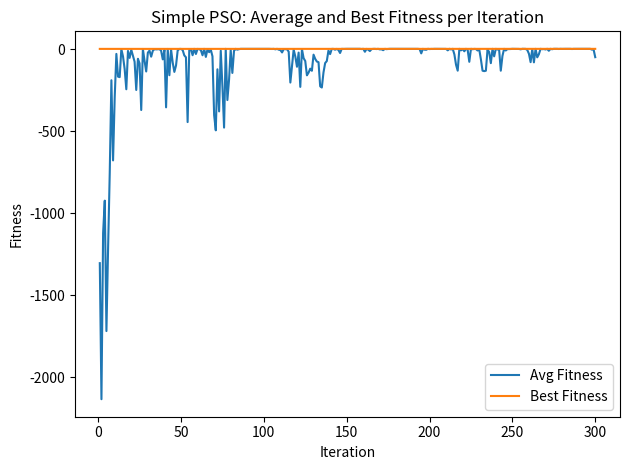
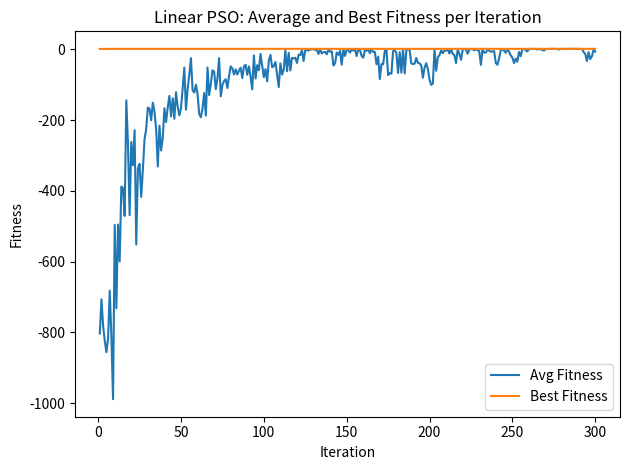

These figures' Python source, in order:
import numpy as np
import matplotlib.pyplot as plt

NUM_DIMENSIONS = 2
BOUNDARIES = {
    'MIN': -5,
    'MAX': 5
}

class Particle():
    def __init__(self, start_pos, w, c1, c2, id):
        self.x = start_pos[0]
        self.y = start_pos[1]
        self.w = w
        self.c1 = c1
        self.c2 = c2
        self.vx = 0
        self.vy = 0
        self.p_best = start_pos
        self.fitness = None
        self.id = id

    def camelback_function(self, x, y):
        return (4-2.1*x**2+(x**4)/3)*x**2 + x*y + (-4+4*y**2)*y**2

    def fitness_function(self, x, y):
        # Negative of the function because we are trying to minimize.
        return -(self.camelback_function(x, y))

    def update_personal_best(self):
        self.fitness = self.fitness_function(self.x, self.y)

        # Update Pbest
        if self.fitness > self.fitness_function(self.p_best[0], self.p_best[1]):
            self.p_best = (self.x, self.y)

class Particle_Swarm_Optimization:
    def __init__(self, w, c1, c2, pop_size, max_iter, is_linear=False, verbose=False):
        self.w = w
        self.c1 = c1
        self.c2 = c2
        self.pop_size = pop_size
        self.max_iter = max_iter
        self.is_linear = is_linear
        self.verbose = verbose
        if (self.is_linear):
            self.pso_type = "linear"
        else:
            self.pso_type = "simple"

    def camelback_function(self, x, y):
        return (4-2.1*x**2+(x**4)/3)*x**2 + x*y + (-4+4*y**2)*y**2

    def fitness_function(self, x, y):
        return -(self.camelback_function(x, y))

    def init_swarm(self, w, c1, c2, pop_size):
        particles = []
        for num in range(pop_size):
            # Generate starting position to be a random point within the boundaries of the search space.
            start_pos = np.random.uniform(BOUNDARIES['MIN'], BOUNDARIES['MAX'], size=NUM_DIMENSIONS)
            particles.append(Particle(start_pos, w, c1, c2, num))
        return particles

    def update_velocity(self, particle, r, g_best):
        # Calculate next velocity via the motion equation for PSO.
        particle.vx = (particle.w * particle.vx) + particle.c1 * r[0] * (particle.p_best[0] - particle.x) + particle.c2 * r[2] * (g_best[0] - particle.x)
        particle.vy = (particle.w * particle.vy) + particle.c1 * r[1] * (particle.p_best[1] - particle.y) + particle.c2 * r[3] * (g_best[1] - particle.y)

    def update_position(self, particle):
        # Calculate next position.
        particle.x = particle.x + particle.vx
        particle.y = particle.y + particle.vy

        # If the next position is out of bounds, set it to the boundary.
        particle.x = np.clip(particle.x, BOUNDARIES['MIN'], BOUNDARIES['MAX'])
        particle.y = np.clip(particle.y, BOUNDARIES['MIN'], BOUNDARIES['MAX'])

    def init_r_values(self, pop_size, is_linear):
        if is_linear:
            # Linear PSO requires that all particles have their own set of randomly generated r values.
            r = np.random.uniform(0, 1, size=(pop_size, NUM_DIMENSIONS*2)) # List that holds 50 arrays with 4 r values.
            return r
        else:
            # Simple PSO. Generate one set of r values that all particles will use.
            r = np.random.uniform(0, 1, size=NUM_DIMENSIONS*2)
            return [r] * pop_size

    def plot_results(self, average_fitness_per_iter, best_fitness_per_iter):
        title = f"{self.pso_type.capitalize()} PSO: Average and Best Fitness per Iteration"
        iterations = np.arange(1, self.max_iter+1)
        filename = "{}_PSO_w{}_c1{}_c2{}_pop_size{}_max_iter{}.png".format(self.pso_type, self.w, self.c1, self.c2, self.pop_size, self.max_iter)

        plt.xlabel("Iteration")
        plt.ylabel("Fitness")
        plt.title(title)
        plt.plot(iterations, average_fitness_per_iter)
        plt.plot(iterations, best_fitness_per_iter)
        plt.tight_layout()
        plt.legend(["Avg Fitness", "Best Fitness"])
        plt.savefig(filename)
        plt.clf()

    def run_PSO(self):
        '''
        -   Initialize the Swarm.
        -   While termination criteria is not met (cur_iter == max_iter).
            -   For each particle.
                -   Update the particle's velocity.
                -   Update the particle's position.
                -   Update the particle's personal best.
                -   Update the Gbest (We are implmenting PSO with asynchoronous update).
                End for
            End while
        '''
        print(f"Now running {self.pso_type.capitalize()} PSO with parameters:")
        print("w: {}, c1: {}, c2: {}, pop_size: {}, max_iter: {}, is_linear: {}".format(self.w, self.c1, self.c2, self.pop_size, self.max_iter, self.is_linear))

        iter = 0
        average_fitness_per_iter = [] # For graphing.
        best_fitness_per_iter = [] # For graphing.

        swarm = self.init_swarm(self.w, self.c1, self.c2, self.pop_size)
        g_best = (swarm[0].x, swarm[0].y)

        while(iter < self.max_iter):

            r = self.init_r_values(self.pop_size, self.is_linear)
            fitness_of_each_particle = []

            for particle in swarm:

                self.update_velocity(particle, r[particle.id],g_best)
                self.update_position(particle)
                particle.update_personal_best()
                fitness_of_each_particle.append(particle.fitness)

                # Update global best within the particle level for loop for asynchronous PSO.
                if (particle.fitness > self.fitness_function(g_best[0], g_best[1])):
                    g_best = (particle.x, particle.y)

            average_fitness_per_iter.append(np.mean(fitness_of_each_particle))
            best_fitness_per_iter.append(self.fitness_function(g_best[0], g_best[1]))

            if self.verbose:
                print("Iteration: {}, Global Best: {}, Fitness: {}".format(iter, g_best, self.fitness_function(g_best[0], g_best[1])))

            iter += 1

        # Result
        print("FINAL RESULT: ")
        print("Iteration: {}, Global Best: {}, Fitness: {}".format(iter, g_best, self.fitness_function(g_best[0], g_best[1])))

        # Graph the results.
        self.plot_results(average_fitness_per_iter, best_fitness_per_iter)
        
def test_PSO(w, c1, c2, pop_size, max_iter, is_linear=False, verbose=False):
    Particle_Swarm_Optimization(w, c1, c2, pop_size, max_iter, is_linear, verbose).run_PSO()

        
def main():
    max_iter = 300
    pop_size = 60
    w = 0.7
    c1 = 2
    c2 = 2

    test_PSO(w, c1, c2, pop_size, max_iter, verbose=False)
    test_PSO(w, c1, c2, pop_size, max_iter, is_linear=True, verbose=False)

if __name__ == "__main__":
    main()
